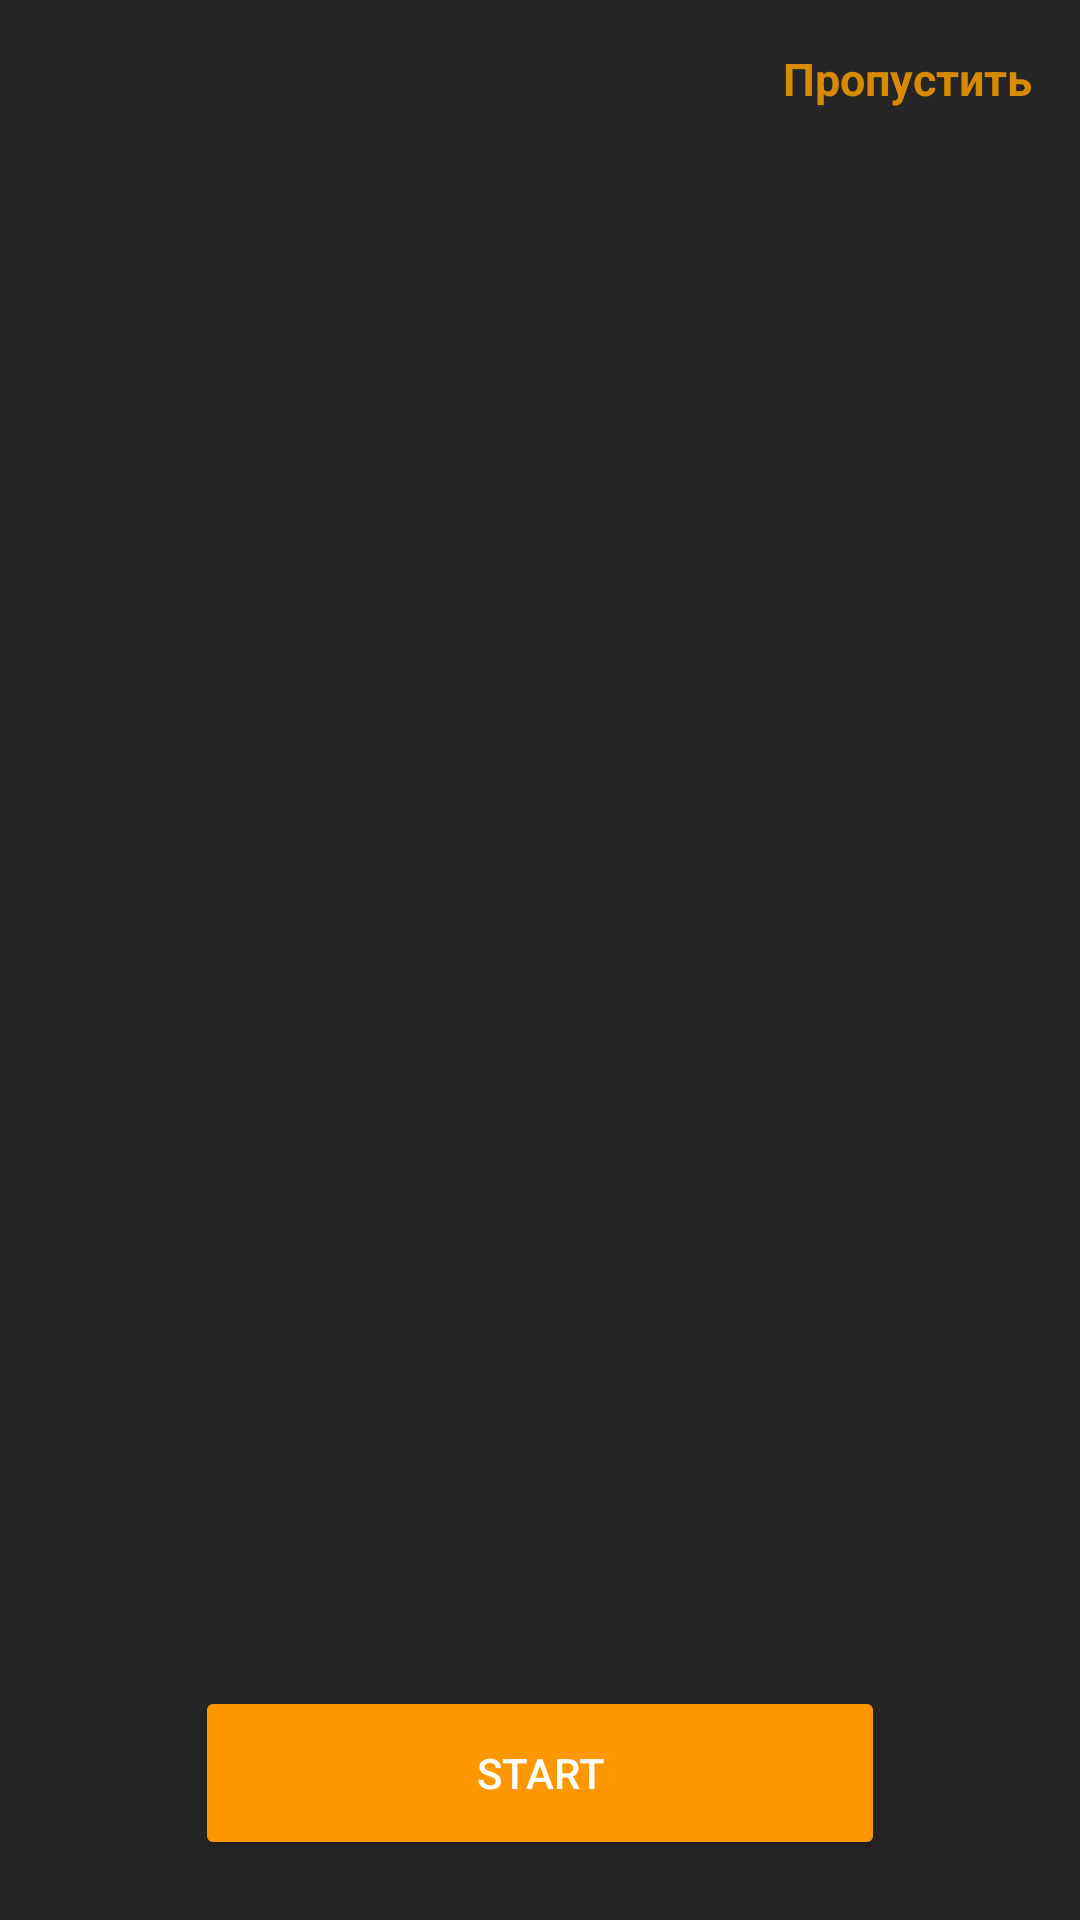

Write the Android layout XML for this screen, with the resource values it uses.
<!-- AndroidManifest.xml: application theme Theme.NoteApp_3mon -->
<!-- res/layout/fragment_on_board.xml -->
<?xml version="1.0" encoding="utf-8"?>
<FrameLayout xmlns:android="http://schemas.android.com/apk/res/android"
    xmlns:tools="http://schemas.android.com/tools"
    android:layout_width="match_parent"
    android:layout_height="match_parent"
    android:background="#252525"
    tools:context=".ui.fragments.onboard.OnBoardFragment">

    <androidx.viewpager2.widget.ViewPager2
        android:id="@+id/view_pager"
        android:layout_width="match_parent"
        android:layout_height="match_parent" />

    <TextView
        android:id="@+id/txt_skip"
        android:layout_width="wrap_content"
        android:layout_height="wrap_content"
        android:layout_gravity="end"
        android:layout_marginTop="16dp"
        android:layout_marginEnd="16dp"
        android:text="Пропустить"
        android:textColor="#D88B02"
        android:textSize="15sp"
        android:textStyle="bold" />

    <LinearLayout
        android:layout_width="wrap_content"
        android:layout_height="wrap_content"
        android:id="@+id/dotsContainer"
        android:orientation="horizontal"
        android:layout_gravity="center_horizontal|bottom"
        android:layout_marginBottom="140dp"/>
    
    <Button
        android:layout_width="230dp"
        android:layout_height="58dp"
        android:layout_gravity="center_horizontal|bottom"
        android:layout_marginBottom="20dp"
        android:id="@+id/btnStart"
        android:text="Start"
        android:backgroundTint="#FF9800"
        android:textColor="@color/white"/>

</FrameLayout>
<!-- resources referenced by this layout -->
<resources>
  <color name="white">#FFFFFFFF</color>
  <style name="Theme.NoteApp_3mon" parent="Base.Theme.NoteApp_3mon" />
  <style name="Base.Theme.NoteApp_3mon" parent="Theme.Material3.DayNight.NoActionBar">
          
          
      </style>
</resources>
